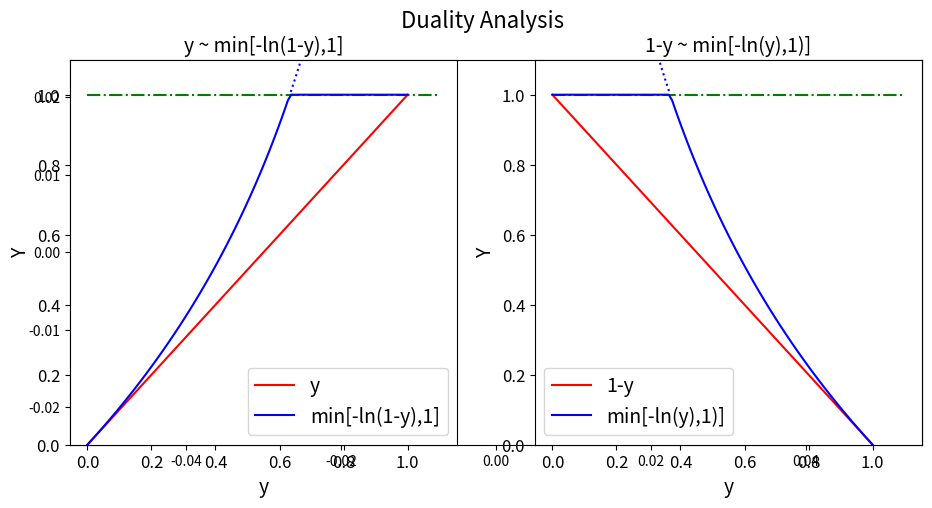

The script that saved this image:
import matplotlib.pyplot as plt
import numpy as np

x = np.linspace(0, 1, 100)
x2 = np.linspace(0.635, 0.99, 30)
x3 = np.linspace(0, 1.1, 10)
x4 = np.linspace(0.001, 0.365, 30)

plt.figure(figsize=(11, 5), dpi=100)
plt.suptitle('Duality Analysis', fontsize=16)
plt.axis('equal')

ax = plt.subplot(1, 2, 1)
ax.set_title('y ~ min[-ln(1-y),1]', fontsize=14)
ax.plot(x3, np.clip(x3, 1, 1), color='g',
        linestyle='-.')
ax.plot(x, x, color='r',
        linestyle='-', label='y')
ax.plot(x, np.clip(-np.log(1 - x), 0, 1.0), color='b',
        linestyle='-', label='min[-ln(1-y),1]')
ax.plot(x2, np.clip(-np.log(1 - x2), 1, 1.5), color='b',
        linestyle=':')
ax.set_xlabel('y', fontsize=14)
ax.set_ylabel('Y', fontsize=14)

ax.legend(fontsize=14)

plt.ylim(0, 1.1)
plt.xticks(fontsize=12)
plt.yticks(fontsize=12)

ax2 = plt.subplot(1, 2, 2)
ax2.set_title('1-y ~ min[-ln(y),1)]', fontsize=14)
ax2.plot(x3, np.clip(x3, 1, 1), color='g',
         linestyle='-.')

ax2.plot(x, 1 - x, color='r',
         linestyle='-', label='1-y')
ax2.plot(x, np.clip(-np.log(x), 0, 1.0), color='b',
         linestyle='-', label='min[-ln(y),1)]')

ax2.plot(x4, np.clip(-np.log(x4), 0, 1.5), color='b',
         linestyle=':')

ax2.set_xlabel('y', fontsize=14)
ax2.set_ylabel('Y', fontsize=14)
ax2.legend(fontsize=14)

plt.ylim(0, 1.1)
plt.xticks(fontsize=12)
plt.yticks(fontsize=12)
plt.savefig("Duality Tactics y.jpg")
plt.show()
